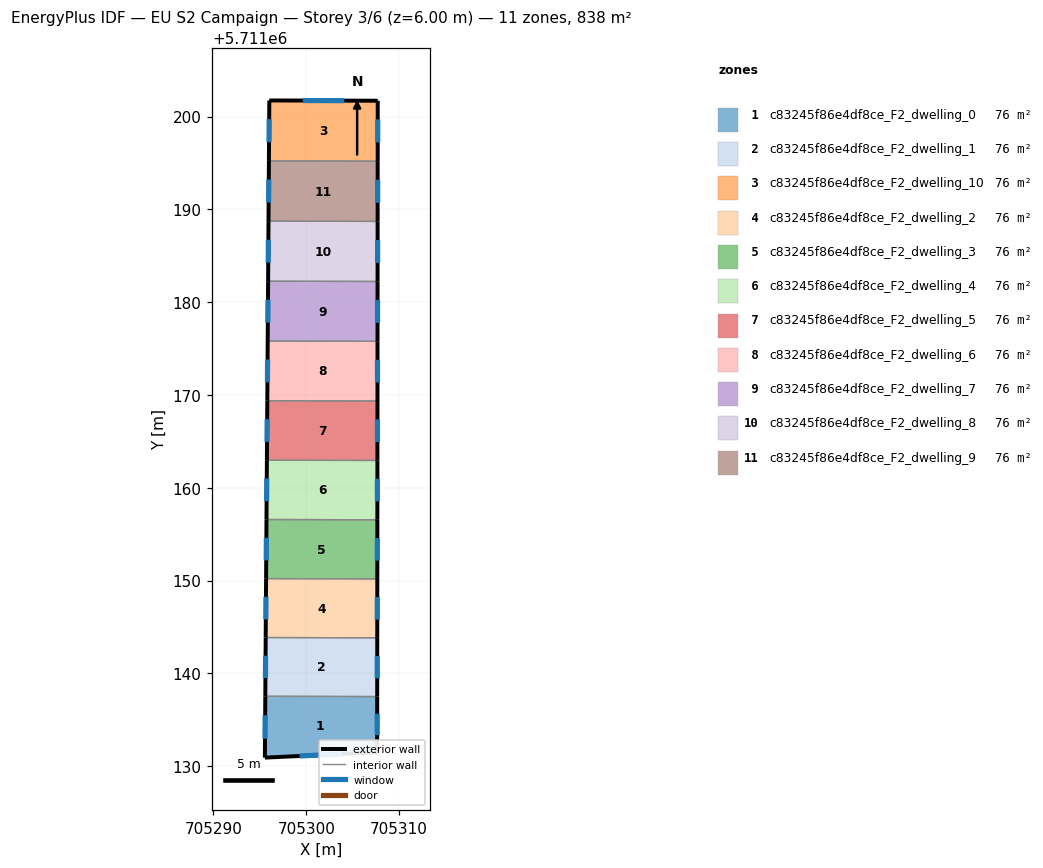
=== STOREY PLAN SPEC (per zone: floor XY polygon, exterior-wall plan segments, windows/doors) ===
zone 1: c83245f86e4df8ce_F2_dwelling_0  (76.2 m²)
  floor: (705307.64, 5711137.51) (705307.64, 5711131.50) (705295.54, 5711130.93) (705295.59, 5711137.54)
  exterior wall: (705307.64, 5711131.50) – (705307.64, 5711137.51)  [6.0 m]
    window: (705307.64, 5711133.35) – (705307.64, 5711135.65)  [2.6 m²]
  exterior wall: (705295.54, 5711130.93) – (705307.64, 5711131.50)  [12.1 m]
    window: (705299.28, 5711131.10) – (705303.90, 5711131.32)  [5.3 m²]
  exterior wall: (705295.59, 5711137.54) – (705295.54, 5711130.93)  [6.6 m]
    window: (705295.57, 5711135.50) – (705295.56, 5711132.97)  [2.9 m²]
  interior walls: 1
zone 2: c83245f86e4df8ce_F2_dwelling_1  (76.2 m²)
  floor: (705307.65, 5711143.84) (705307.64, 5711137.51) (705295.59, 5711137.54) (705295.63, 5711143.87)
  exterior wall: (705295.63, 5711143.87) – (705295.59, 5711137.54)  [6.3 m]
    window: (705295.62, 5711141.91) – (705295.60, 5711139.49)  [2.8 m²]
  exterior wall: (705307.64, 5711137.51) – (705307.65, 5711143.84)  [6.3 m]
    window: (705307.64, 5711139.46) – (705307.65, 5711141.88)  [2.8 m²]
  interior walls: 2
zone 3: c83245f86e4df8ce_F2_dwelling_10  (76.2 m²)
  floor: (705307.70, 5711201.70) (705307.69, 5711195.19) (705295.98, 5711195.22) (705296.02, 5711201.73)
  exterior wall: (705296.02, 5711201.73) – (705295.98, 5711195.22)  [6.5 m]
    window: (705296.01, 5711199.72) – (705295.99, 5711197.23)  [2.9 m²]
  exterior wall: (705307.70, 5711201.70) – (705296.02, 5711201.73)  [11.7 m]
    window: (705304.09, 5711201.71) – (705299.63, 5711201.72)  [5.1 m²]
  exterior wall: (705307.69, 5711195.19) – (705307.70, 5711201.70)  [6.5 m]
    window: (705307.70, 5711197.20) – (705307.70, 5711199.69)  [2.9 m²]
  interior walls: 1
zone 4: c83245f86e4df8ce_F2_dwelling_2  (76.2 m²)
  floor: (705307.65, 5711150.19) (705307.65, 5711143.84) (705295.63, 5711143.87) (705295.67, 5711150.21)
  exterior wall: (705295.67, 5711150.21) – (705295.63, 5711143.87)  [6.3 m]
    window: (705295.66, 5711148.25) – (705295.64, 5711145.83)  [2.8 m²]
  exterior wall: (705307.65, 5711143.84) – (705307.65, 5711150.19)  [6.3 m]
    window: (705307.65, 5711145.80) – (705307.65, 5711148.23)  [2.8 m²]
  interior walls: 2
zone 5: c83245f86e4df8ce_F2_dwelling_3  (76.2 m²)
  floor: (705307.66, 5711156.55) (705307.65, 5711150.19) (705295.67, 5711150.21) (705295.71, 5711156.58)
  exterior wall: (705295.71, 5711156.58) – (705295.67, 5711150.21)  [6.4 m]
    window: (705295.70, 5711154.62) – (705295.69, 5711152.18)  [2.8 m²]
  exterior wall: (705307.65, 5711150.19) – (705307.66, 5711156.55)  [6.4 m]
    window: (705307.66, 5711152.15) – (705307.66, 5711154.59)  [2.8 m²]
  interior walls: 2
zone 6: c83245f86e4df8ce_F2_dwelling_4  (76.2 m²)
  floor: (705307.67, 5711162.94) (705307.66, 5711156.55) (705295.71, 5711156.58) (705295.76, 5711162.97)
  exterior wall: (705295.76, 5711162.97) – (705295.71, 5711156.58)  [6.4 m]
    window: (705295.74, 5711161.00) – (705295.73, 5711158.56)  [2.8 m²]
  exterior wall: (705307.66, 5711156.55) – (705307.67, 5711162.94)  [6.4 m]
    window: (705307.66, 5711158.53) – (705307.66, 5711160.97)  [2.8 m²]
  interior walls: 2
zone 7: c83245f86e4df8ce_F2_dwelling_5  (76.2 m²)
  floor: (705307.67, 5711169.35) (705307.67, 5711162.94) (705295.76, 5711162.97) (705295.80, 5711169.38)
  exterior wall: (705295.80, 5711169.38) – (705295.76, 5711162.97)  [6.4 m]
    window: (705295.79, 5711167.40) – (705295.77, 5711164.95)  [2.8 m²]
  exterior wall: (705307.67, 5711162.94) – (705307.67, 5711169.35)  [6.4 m]
    window: (705307.67, 5711164.92) – (705307.67, 5711167.37)  [2.8 m²]
  interior walls: 2
zone 8: c83245f86e4df8ce_F2_dwelling_6  (76.2 m²)
  floor: (705307.68, 5711175.78) (705307.67, 5711169.35) (705295.80, 5711169.38) (705295.84, 5711175.81)
  exterior wall: (705295.84, 5711175.81) – (705295.80, 5711169.38)  [6.4 m]
    window: (705295.83, 5711173.82) – (705295.82, 5711171.37)  [2.8 m²]
  exterior wall: (705307.67, 5711169.35) – (705307.68, 5711175.78)  [6.4 m]
    window: (705307.67, 5711171.34) – (705307.68, 5711173.80)  [2.8 m²]
  interior walls: 2
zone 9: c83245f86e4df8ce_F2_dwelling_7  (76.2 m²)
  floor: (705307.68, 5711182.23) (705307.68, 5711175.78) (705295.84, 5711175.81) (705295.89, 5711182.26)
  exterior wall: (705295.89, 5711182.26) – (705295.84, 5711175.81)  [6.4 m]
    window: (705295.88, 5711180.27) – (705295.86, 5711177.80)  [2.8 m²]
  exterior wall: (705307.68, 5711175.78) – (705307.68, 5711182.23)  [6.4 m]
    window: (705307.68, 5711177.77) – (705307.68, 5711180.24)  [2.8 m²]
  interior walls: 2
zone 10: c83245f86e4df8ce_F2_dwelling_8  (76.2 m²)
  floor: (705307.69, 5711188.70) (705307.68, 5711182.23) (705295.89, 5711182.26) (705295.93, 5711188.73)
  exterior wall: (705295.93, 5711188.73) – (705295.89, 5711182.26)  [6.5 m]
    window: (705295.92, 5711186.73) – (705295.90, 5711184.26)  [2.8 m²]
  exterior wall: (705307.68, 5711182.23) – (705307.69, 5711188.70)  [6.5 m]
    window: (705307.68, 5711184.23) – (705307.69, 5711186.70)  [2.8 m²]
  interior walls: 2
zone 11: c83245f86e4df8ce_F2_dwelling_9  (76.2 m²)
  floor: (705307.69, 5711195.19) (705307.69, 5711188.70) (705295.93, 5711188.73) (705295.98, 5711195.22)
  exterior wall: (705295.98, 5711195.22) – (705295.93, 5711188.73)  [6.5 m]
    window: (705295.96, 5711193.21) – (705295.95, 5711190.73)  [2.8 m²]
  exterior wall: (705307.69, 5711188.70) – (705307.69, 5711195.19)  [6.5 m]
    window: (705307.69, 5711190.70) – (705307.69, 5711193.19)  [2.8 m²]
  interior walls: 2

=== DERIVED (storey summary) ===
Building: EU S2 Campaign
Storey: 3 of 6  (floor level z = 6.00 m)
Storey gross floor area: 838.1 m²
Zones on this storey: 11
  - c83245f86e4df8ce_F2_dwelling_0: floor 76.2 m²; exterior wall 24.7 m (74.2 m²); 3 window(s) 10.9 m²; WWR 14.6%
  - c83245f86e4df8ce_F2_dwelling_1: floor 76.2 m²; exterior wall 12.7 m (38.0 m²); 2 window(s) 5.6 m²; WWR 14.6%
  - c83245f86e4df8ce_F2_dwelling_10: floor 76.2 m²; exterior wall 24.7 m (74.1 m²); 3 window(s) 10.8 m²; WWR 14.6%
  - c83245f86e4df8ce_F2_dwelling_2: floor 76.2 m²; exterior wall 12.7 m (38.1 m²); 2 window(s) 5.6 m²; WWR 14.6%
  - c83245f86e4df8ce_F2_dwelling_3: floor 76.2 m²; exterior wall 12.7 m (38.2 m²); 2 window(s) 5.6 m²; WWR 14.6%
  - c83245f86e4df8ce_F2_dwelling_4: floor 76.2 m²; exterior wall 12.8 m (38.3 m²); 2 window(s) 5.6 m²; WWR 14.6%
  - c83245f86e4df8ce_F2_dwelling_5: floor 76.2 m²; exterior wall 12.8 m (38.4 m²); 2 window(s) 5.6 m²; WWR 14.6%
  - c83245f86e4df8ce_F2_dwelling_6: floor 76.2 m²; exterior wall 12.9 m (38.6 m²); 2 window(s) 5.6 m²; WWR 14.6%
  - c83245f86e4df8ce_F2_dwelling_7: floor 76.2 m²; exterior wall 12.9 m (38.7 m²); 2 window(s) 5.7 m²; WWR 14.6%
  - c83245f86e4df8ce_F2_dwelling_8: floor 76.2 m²; exterior wall 12.9 m (38.8 m²); 2 window(s) 5.7 m²; WWR 14.6%
  - c83245f86e4df8ce_F2_dwelling_9: floor 76.2 m²; exterior wall 13.0 m (38.9 m²); 2 window(s) 5.7 m²; WWR 14.6%
Zone adjacency (shared interzone walls):
  - c83245f86e4df8ce_F2_dwelling_0 ↔ c83245f86e4df8ce_F2_dwelling_1
  - c83245f86e4df8ce_F2_dwelling_1 ↔ c83245f86e4df8ce_F2_dwelling_2
  - c83245f86e4df8ce_F2_dwelling_10 ↔ c83245f86e4df8ce_F2_dwelling_9
  - c83245f86e4df8ce_F2_dwelling_2 ↔ c83245f86e4df8ce_F2_dwelling_3
  - c83245f86e4df8ce_F2_dwelling_3 ↔ c83245f86e4df8ce_F2_dwelling_4
  - c83245f86e4df8ce_F2_dwelling_4 ↔ c83245f86e4df8ce_F2_dwelling_5
  - c83245f86e4df8ce_F2_dwelling_5 ↔ c83245f86e4df8ce_F2_dwelling_6
  - c83245f86e4df8ce_F2_dwelling_6 ↔ c83245f86e4df8ce_F2_dwelling_7
  - c83245f86e4df8ce_F2_dwelling_7 ↔ c83245f86e4df8ce_F2_dwelling_8
  - c83245f86e4df8ce_F2_dwelling_8 ↔ c83245f86e4df8ce_F2_dwelling_9